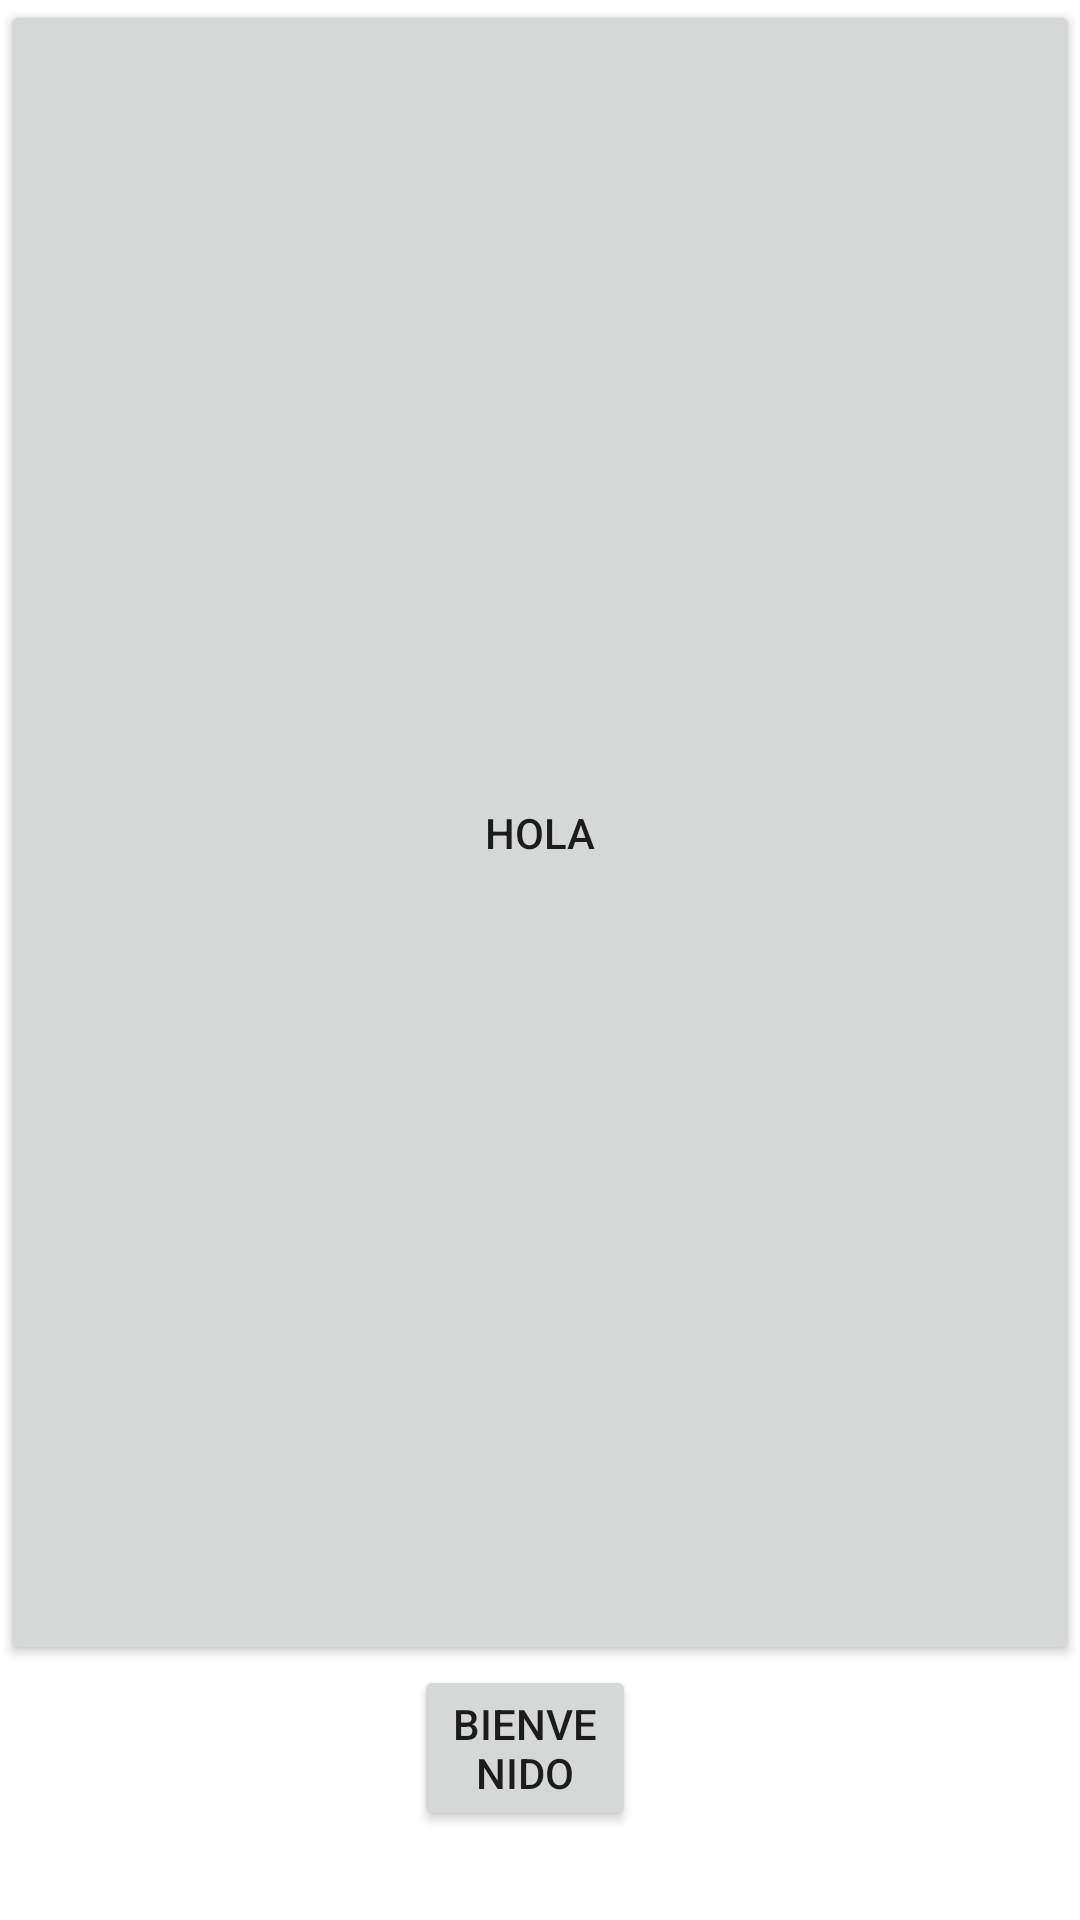

Here is an Android app screen rendered from its layout file. Give the layout XML and the strings, colors and styles it references.
<!-- AndroidManifest.xml: application theme Theme.Vistas_y_GruposDeVistas -->
<!-- res/layout/activity_ejercicio_5.xml -->
<?xml version="1.0" encoding="utf-8"?>
<RelativeLayout xmlns:android="http://schemas.android.com/apk/res/android"
    xmlns:app="http://schemas.android.com/apk/res-auto"
    xmlns:tools="http://schemas.android.com/tools"
    android:layout_width="match_parent"
    android:layout_height="match_parent"
    tools:context=".Ejercicio_5">

    <Button
        android:layout_width="match_parent"
        android:layout_height="555dp"
        android:text="HOLA"
        android:layout_marginStart="0dp"/>

    <Button
        android:layout_width="125dp"
        android:layout_height="wrap_content"
        android:layout_alignParentStart="true"
        android:layout_alignParentEnd="true"
        android:layout_marginStart="138dp"
        android:layout_marginTop="555dp"
        android:layout_marginEnd="148dp"
        android:gravity="center"
        android:text="Bienvenido" />

</RelativeLayout>
<!-- resources referenced by this layout -->
<resources>
  <style name="Theme.Vistas_y_GruposDeVistas" parent="Theme.MaterialComponents.DayNight.DarkActionBar">
          
          <item name="colorPrimary">@color/purple_500</item>
          <item name="colorPrimaryVariant">@color/purple_700</item>
          <item name="colorOnPrimary">@color/white</item>
          
          <item name="colorSecondary">@color/teal_200</item>
          <item name="colorSecondaryVariant">@color/teal_700</item>
          <item name="colorOnSecondary">@color/black</item>
          
          <item name="android:statusBarColor" tools:targetApi="l">?attr/colorPrimaryVariant</item>
          
      </style>
  <color name="purple_500">#03AAED</color>
  <color name="purple_700">#E91E63</color>
  <color name="white">#FFFFFFFF</color>
  <color name="teal_200">#FF03DAC5</color>
  <color name="teal_700">#FF018786</color>
  <color name="black">#FF000000</color>
</resources>
